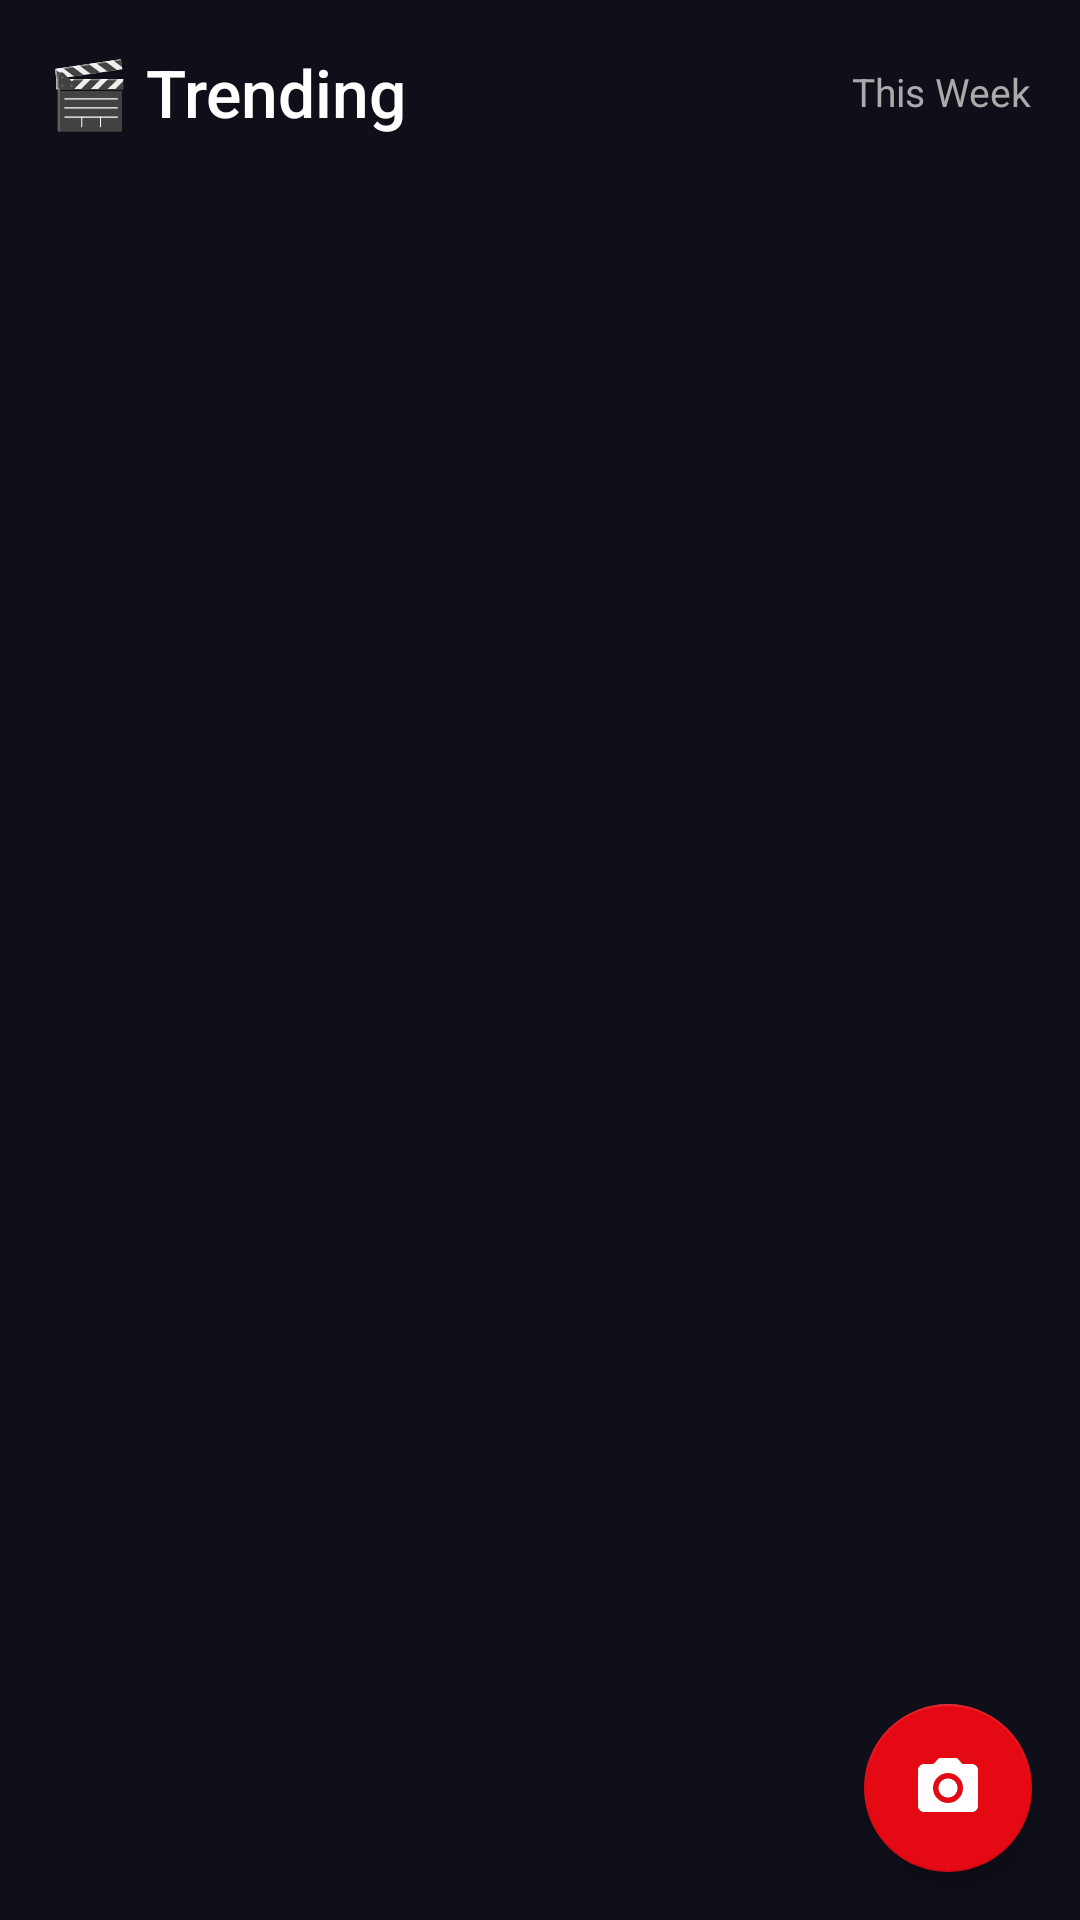

Produce the Android XML layout that renders to this screen, including the resource entries it uses.
<!-- AndroidManifest.xml: application theme Theme.CinemaGo -->
<!-- res/layout/fragment_home.xml -->
<?xml version="1.0" encoding="utf-8"?>
<androidx.coordinatorlayout.widget.CoordinatorLayout
    xmlns:android="http://schemas.android.com/apk/res/android"
    xmlns:app="http://schemas.android.com/apk/res-auto"
    android:layout_width="match_parent"
    android:layout_height="match_parent"
    android:background="@color/bg_dark">

    <LinearLayout
        android:layout_width="match_parent"
        android:layout_height="match_parent"
        android:orientation="vertical">

        
        <LinearLayout
            android:layout_width="match_parent"
            android:layout_height="wrap_content"
            android:orientation="horizontal"
            android:padding="16dp"
            android:gravity="center_vertical">

            <TextView
                android:layout_width="0dp"
                android:layout_height="wrap_content"
                android:layout_weight="1"
                android:text="🎬 Trending"
                android:textColor="@color/text_primary"
                android:textSize="22sp"
                android:fontFamily="sans-serif-medium"/>

            <TextView
                android:layout_width="wrap_content"
                android:layout_height="wrap_content"
                android:text="This Week"
                android:textColor="@color/text_secondary"
                android:textSize="13sp"/>
        </LinearLayout>

        <ProgressBar
            android:id="@+id/progress_bar"
            android:layout_width="wrap_content"
            android:layout_height="wrap_content"
            android:layout_gravity="center"
            android:visibility="gone"
            android:indeterminateTint="@color/accent_red"/>

        <androidx.recyclerview.widget.RecyclerView
            android:id="@+id/rv_movies"
            android:layout_width="match_parent"
            android:layout_height="match_parent"
            android:padding="8dp"/>
    </LinearLayout>

    <com.google.android.material.floatingactionbutton.FloatingActionButton
        android:id="@+id/fab_camera"
        android:layout_width="wrap_content"
        android:layout_height="wrap_content"
        android:layout_gravity="bottom|end"
        android:layout_margin="16dp"
        android:src="@drawable/ic_camera"
        app:backgroundTint="@color/accent_red"
        app:tint="@color/white"/>

</androidx.coordinatorlayout.widget.CoordinatorLayout>
<!-- resources referenced by this layout -->
<resources>
  <color name="accent_red">#E50914</color>
  <color name="bg_dark">#0F0F1A</color>
  <color name="text_primary">#FFFFFF</color>
  <color name="text_secondary">#AAAAAA</color>
  <color name="white">#FFFFFF</color>
  <!-- drawable ic_camera (drawable) -->
  <vector xmlns:android="http://schemas.android.com/apk/res/android"
      android:width="24dp"
      android:height="24dp"
      android:viewportWidth="24"
      android:viewportHeight="24">
      <path
          android:fillColor="@color/white"
          android:pathData="M12,12m-3.2,0a3.2,3.2 0,1 1,6.4 0a3.2,3.2 0,1 1,-6.4 0" />
      <path
          android:fillColor="@color/white"
          android:pathData="M9,2L7.17,4H4C2.9,4 2,4.9 2,6V18C2,19.1 2.9,20 4,20H20C21.1,20 22,19.1 22,18V6C22,4.9 21.1,4 20,4H16.83L15,2H9M12,17C9.24,17 7,14.76 7,12C7,9.24 9.24,7 12,7C14.76,7 17,9.24 17,12C17,14.76 14.76,17 12,17Z" />
  </vector>
  <style name="Theme.CinemaGo" parent="Theme.MaterialComponents.DayNight.NoActionBar">
          
          <item name="colorPrimary">@color/accent_red</item>
          <item name="colorPrimaryVariant">#B00610</item>
          <item name="colorOnPrimary">@color/white</item>
          
          <item name="colorSecondary">@color/accent_gold</item>
          <item name="colorSecondaryVariant">@color/accent_gold</item>
          <item name="colorOnSecondary">@color/bg_dark</item>
          
          <item name="android:statusBarColor">@color/bg_dark</item>
          
          <item name="android:windowBackground">@color/bg_dark</item>
      </style>
  <color name="accent_gold">#F5C518</color>
</resources>
